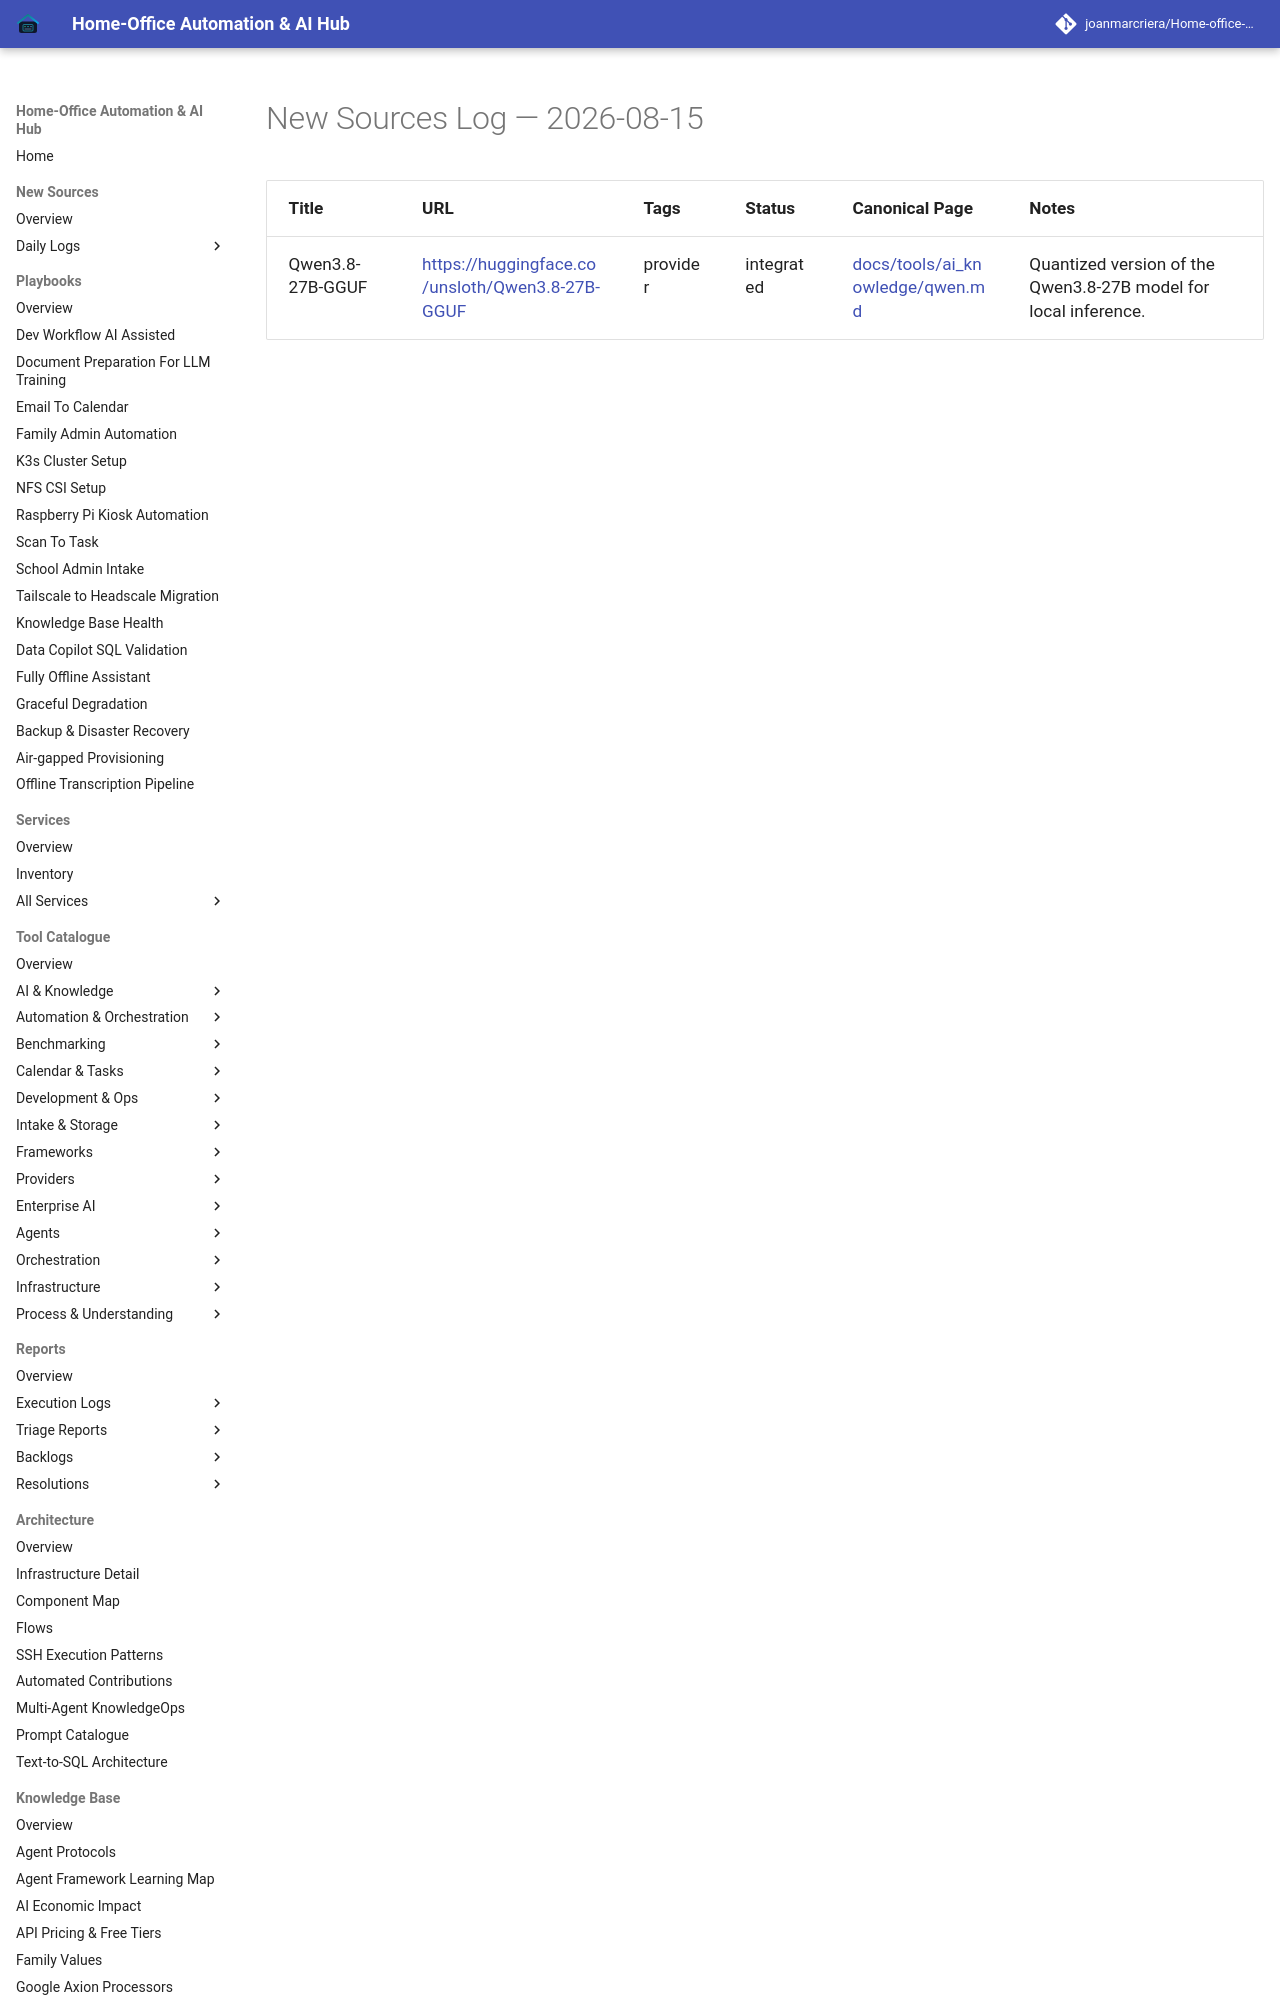

repository: joanmarcriera/Home-office-automations · page: new-sources/2026-08-15/index.html · generator: mkdocs

# New Sources Log — 2026-08-15

| Title | URL | Tags | Status | Canonical Page | Notes |
| :--- | :--- | :--- | :--- | :--- | :--- |
| Qwen3.8-27B-GGUF | [https://huggingface.co/unsloth/Qwen3.8-27B-GGUF](https://huggingface.co/unsloth/Qwen3.
